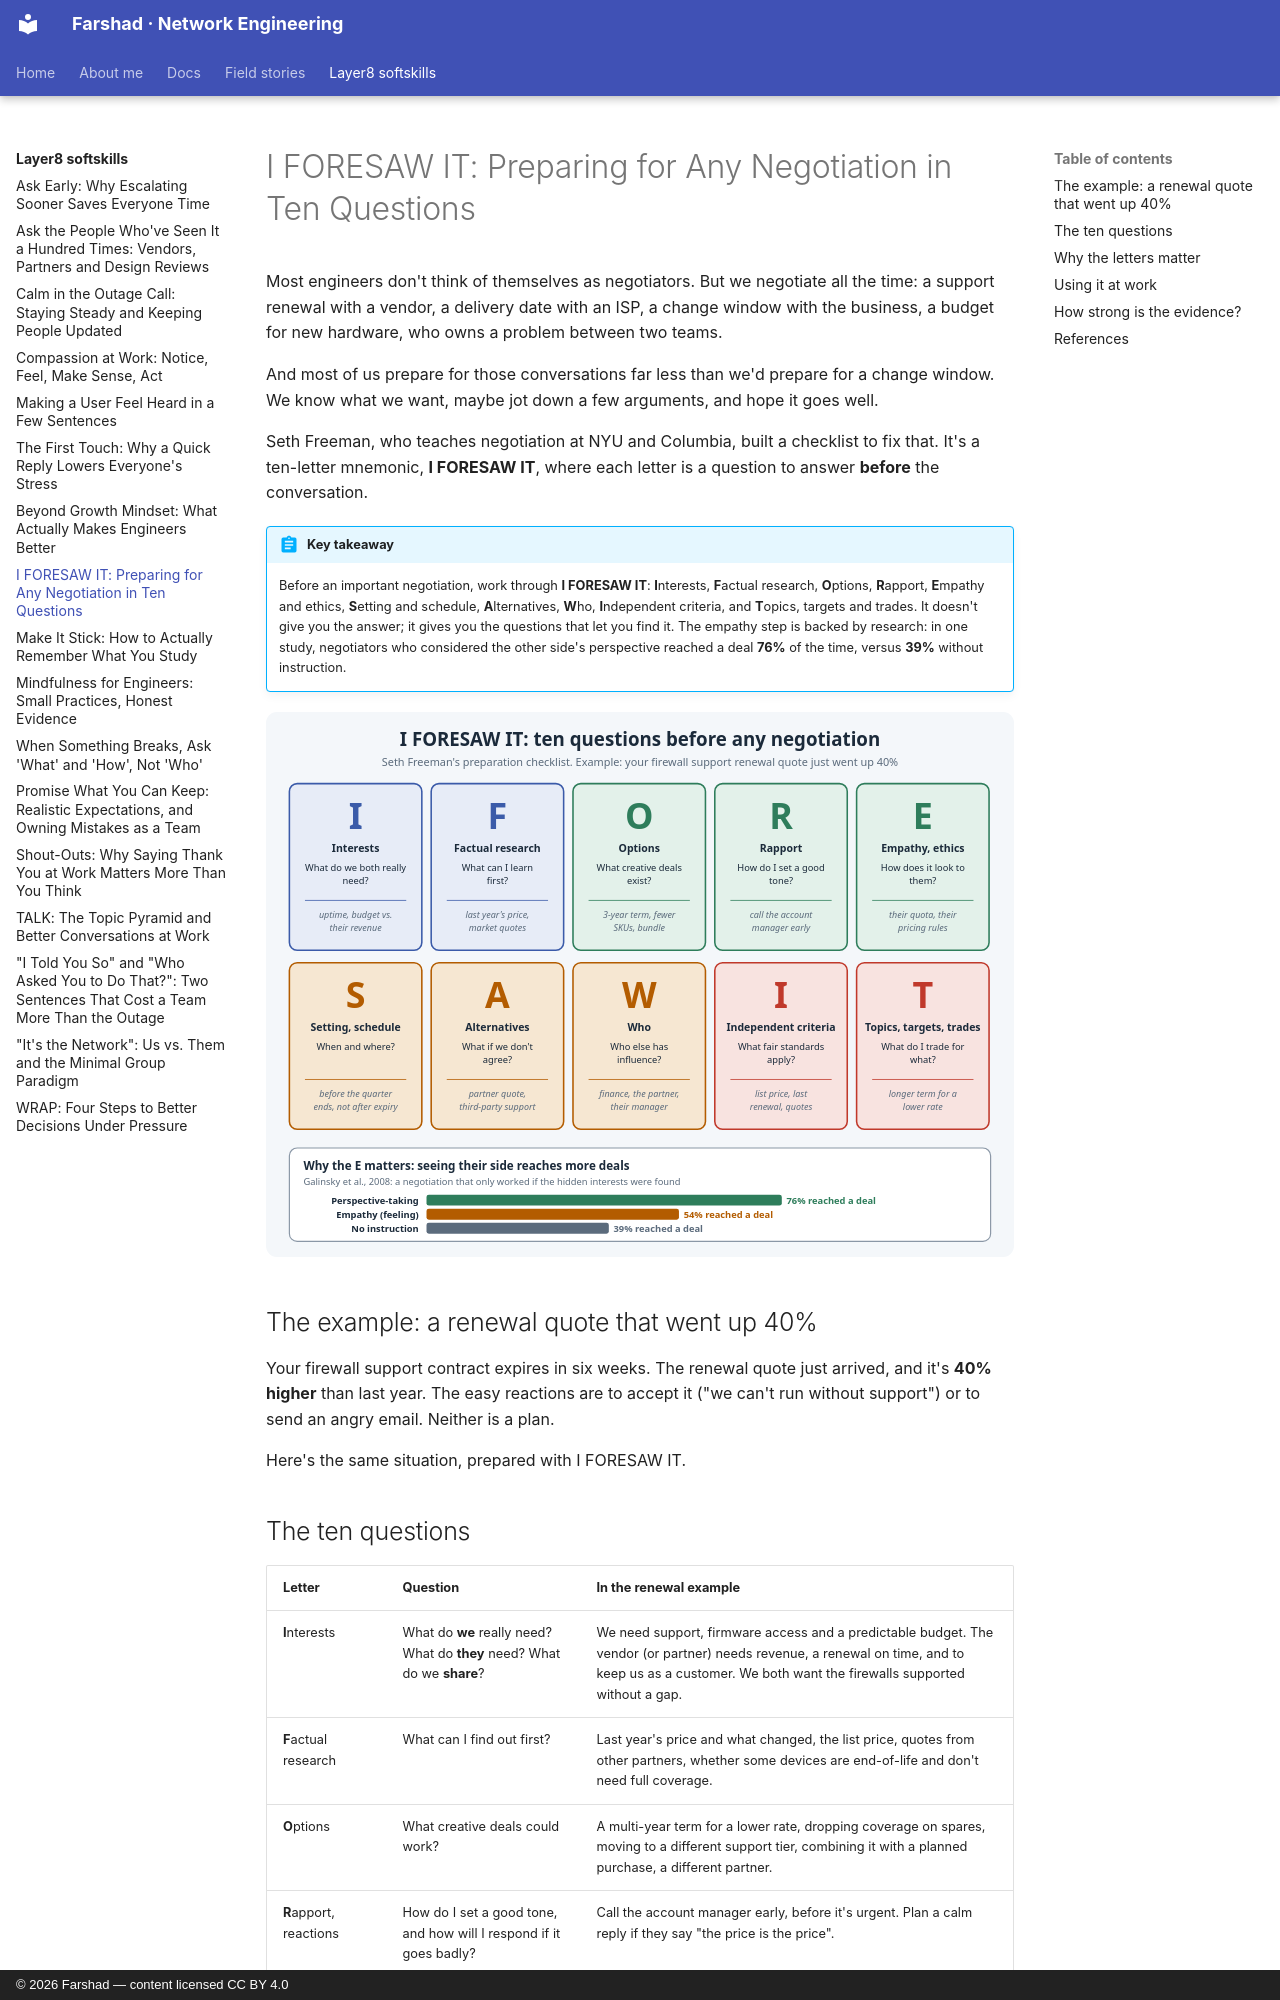

repository: layer3ninja/layer3ninja.github.io · page: layer8-softskills/i-foresaw-it/index.html · generator: mkdocs · copyright: © 2026 Farshad — content licensed CC BY 4.0

---
title: "I FORESAW IT: Preparing for Any Negotiation in Ten Questions"
description: Engineers negotiate more than they think, with vendors, ISPs, managers and other teams. Seth Freeman's I FORESAW IT checklist turns preparation into ten questions, shown here on a real-world example, a support renewal quote that just went up 40%.
tags:
  - Negotiation
  - Communication
  - Vendors
  - Career
---

# I FORESAW IT: Preparing for Any Negotiation in Ten Questions

Most engineers don't think of themselves as negotiators. But we negotiate all the time: a
support renewal with a vendor, a delivery date with an ISP, a change window with the business,
a budget for new hardware, who owns a problem between two teams.

And most of us prepare for those conversations far less than we'd prepare for a change window.
We know what we want, maybe jot down a few arguments, and hope it goes well.

Seth Freeman, who teaches negotiation at NYU and Columbia, built a checklist to fix that. It's a
ten-letter mnemonic, **I FORESAW IT**, where each letter is a question to answer **before** the
conversation.

!!! abstract "Key takeaway"
    Before an important negotiation, work through **I FORESAW IT**: **I**nterests, **F**actual
    research, **O**ptions, **R**apport, **E**mpathy and ethics, **S**etting and schedule,
    **A**lternatives, **W**ho, **I**ndependent criteria, and **T**opics, targets and trades. It
    doesn't give you the answer; it gives you the questions that let you find it. The empathy
    step is backed by research: in one study, negotiators who considered the other side's
    perspective reached a deal **76%** of the time, versus **39%** without instruction.

![I FORESAW IT: ten preparation questions with a support renewal example](../assets/images/i-foresaw-it.svg)

## The example: a renewal quote that went up 40%

Your firewall support contract expires in six weeks. The renewal quote just arrived, and it's
**40% higher** than last year. The easy reactions are to accept it ("we can't run without
support") or to send an angry email. Neither is a plan.

Here's the same situation, prepared with I FORESAW IT.
